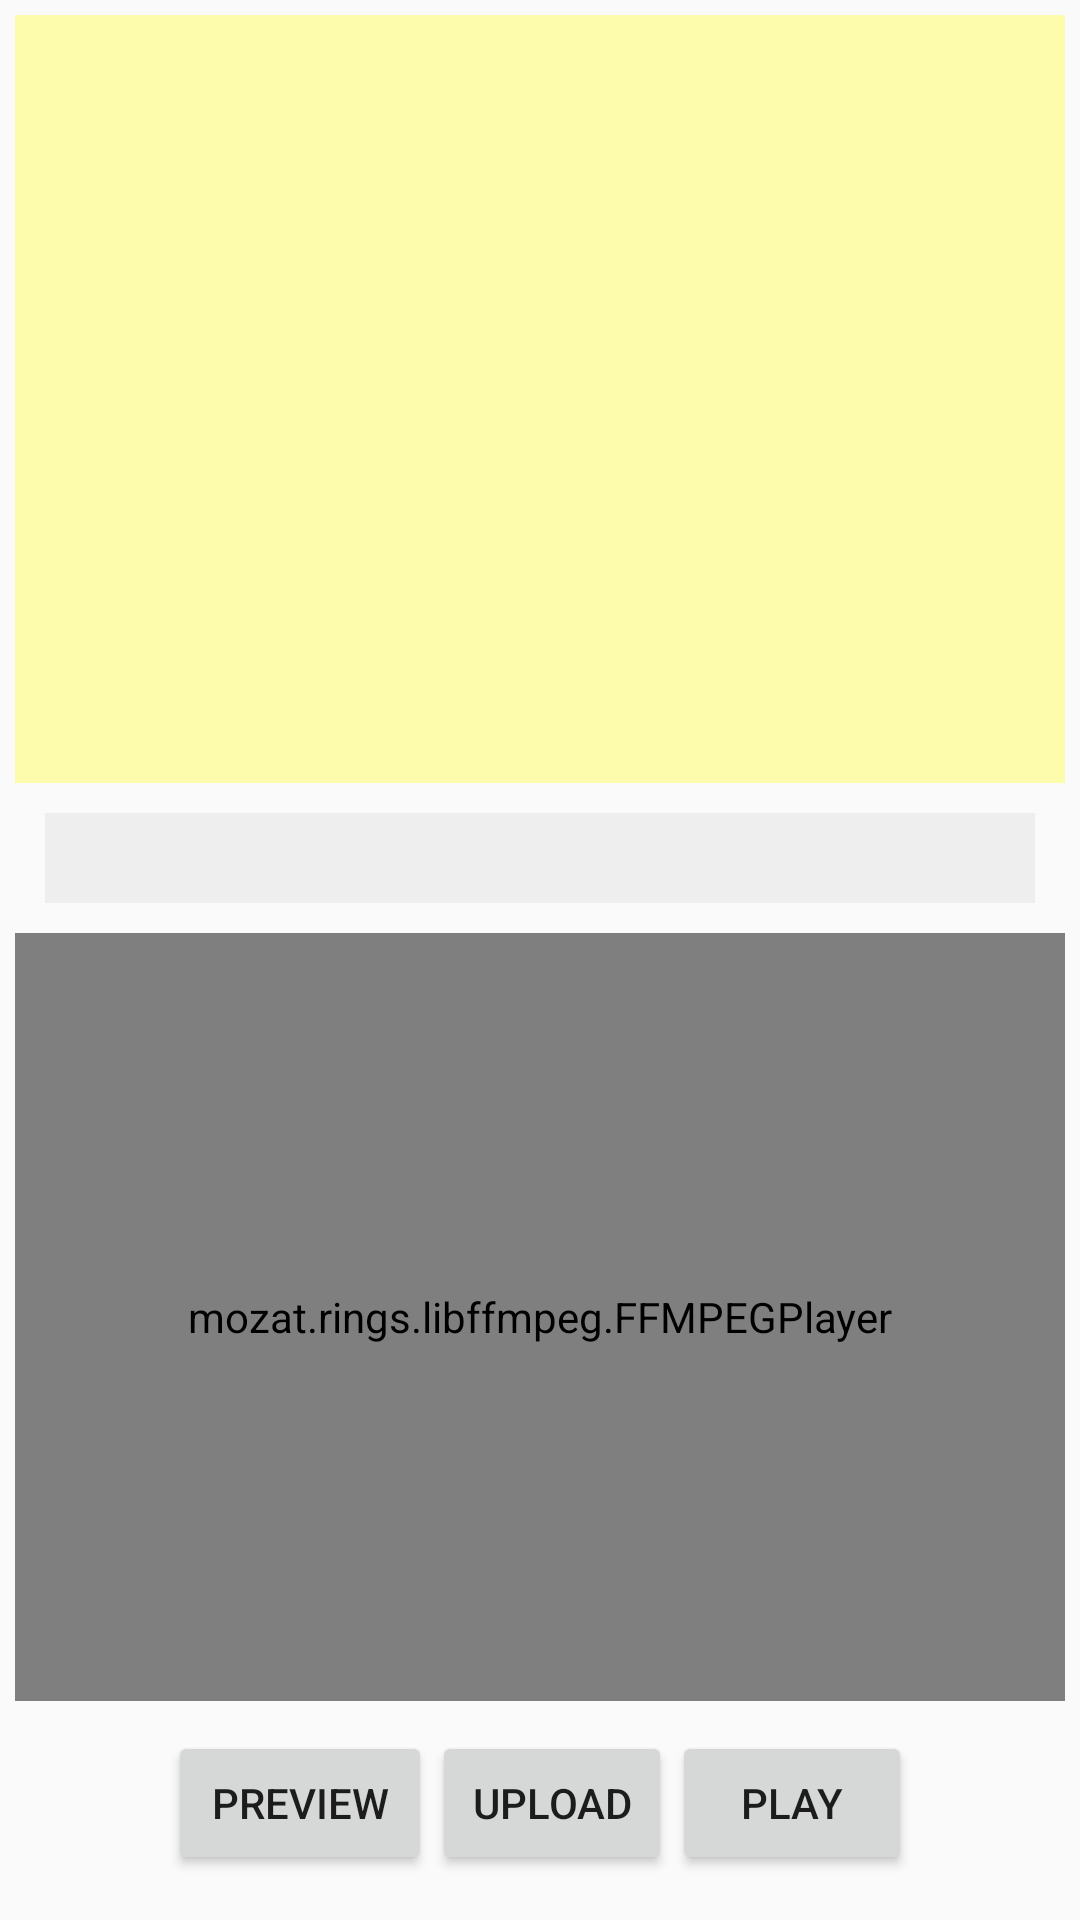

Write the Android layout XML for this screen, with the resource values it uses.
<!-- AndroidManifest.xml: application theme AppTheme -->
<!-- res/layout/activity_main.xml -->
<?xml version="1.0" encoding="utf-8"?>
<LinearLayout xmlns:android="http://schemas.android.com/apk/res/android"
    xmlns:tools="http://schemas.android.com/tools"
    android:layout_width="match_parent"
    android:layout_height="match_parent"
    android:orientation="vertical"
    android:padding="5dp"
    tools:context="liuxiaocong.com.camerauploadandplay.MainActivity">

    <LinearLayout
        android:id="@+id/upload_wrap"
        android:layout_width="match_parent"
        android:layout_height="0dp"
        android:layout_weight="1"
        android:background="#50FFFF00"
        android:orientation="vertical">

        <TextureView
            android:id="@+id/camera_texture"
            android:layout_width="match_parent"
            android:layout_height="match_parent">

        </TextureView>

    </LinearLayout>

    <EditText
        android:id="@+id/upload_url"
        android:layout_width="match_parent"
        android:layout_height="30dp"
        android:layout_margin="10dp"
        android:background="#eeeeee"
        android:textSize="12dp" />

    <LinearLayout
        android:id="@+id/play_wrap"
        android:layout_width="match_parent"
        android:layout_height="0dp"
        android:layout_weight="1"
        android:background="#5000FF00"
        android:orientation="vertical">

        <mozat.rings.libffmpeg.FFMPEGPlayer
            android:id="@+id/player"
            android:layout_width="match_parent"
            android:layout_height="match_parent">

            <mozat.rings.libffmpeg.FFMPEGMediaController
                android:id="@+id/media_control"
                android:layout_width="match_parent"
                android:layout_height="wrap_content"
                android:visibility="gone">

            </mozat.rings.libffmpeg.FFMPEGMediaController>

        </mozat.rings.libffmpeg.FFMPEGPlayer>

    </LinearLayout>

    <LinearLayout
        android:layout_width="match_parent"
        android:layout_height="wrap_content"
        android:gravity="center"
        android:orientation="horizontal"
        android:padding="10dp">

        <Button
            android:id="@+id/preview"
            android:layout_width="wrap_content"
            android:layout_height="wrap_content"
            android:layout_gravity="center"
            android:text="Preview" />

        <Button
            android:id="@+id/upload"
            android:layout_width="80dp"
            android:layout_height="wrap_content"
            android:layout_gravity="center"
            android:text="upload" />

        <Button
            android:id="@+id/play"
            android:layout_width="80dp"
            android:layout_height="wrap_content"
            android:layout_gravity="center"
            android:text="Play" />
    </LinearLayout>
</LinearLayout>
<!-- resources referenced by this layout -->
<resources>
  <style name="AppTheme" parent="Theme.AppCompat.Light.DarkActionBar">
          
          <item name="colorPrimary">@color/colorPrimary</item>
          <item name="colorPrimaryDark">@color/colorPrimaryDark</item>
          <item name="colorAccent">@color/colorAccent</item>
      </style>
  <!-- not gathered from this repository: default colours our renderer supplied (Android Studio template values) -->
  <color name="colorPrimary">#FF6200EE</color>
  <color name="colorPrimaryDark">#FF3700B3</color>
  <color name="colorAccent">#FF03DAC5</color>
</resources>
